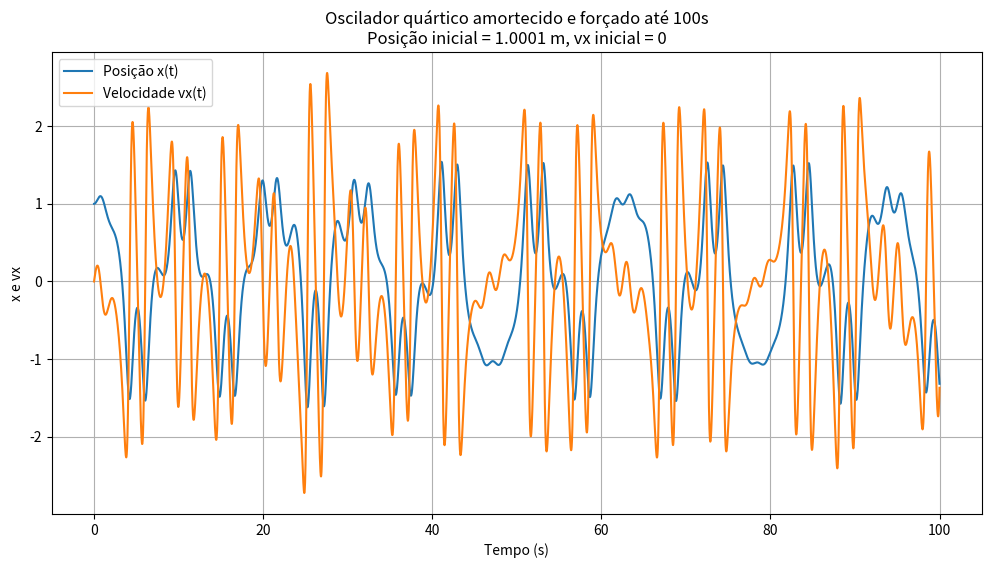

The script that saved this image:
import numpy as np
import matplotlib.pyplot as plt


k = 0.2
alpha = 1.0
b = 0.01
F0 = 5.0
omega_f = 0.6

def acelera(t, x, vx):
    return -k*x - 4*alpha*x**3 - b*vx + F0*np.cos(omega_f*t)

def rk4_x_vx(t, x, vx, acelera, dt):
    ax1 = acelera(t, x, vx)
    c1v = ax1 * dt
    c1x = vx * dt

    ax2 = acelera(t + dt/2., x + c1x/2., vx + c1v/2.)
    c2v = ax2 * dt
    c2x = (vx + c1v/2.) * dt

    ax3 = acelera(t + dt/2., x + c2x/2., vx + c2v/2.)
    c3v = ax3 * dt
    c3x = (vx + c2v/2.) * dt

    ax4 = acelera(t + dt, x + c3x, vx + c3v)
    c4v = ax4 * dt
    c4x = (vx + c3v) * dt

    xp = x + (c1x + 2*c2x + 2*c3x + c4x) / 6.
    vxp = vx + (c1v + 2*c2v + 2*c3v + c4v) / 6.
    return xp, vxp

x = 1.0001
vx = 0.0
t = 0.0
dt = 0.01
tf = 100.0
n_steps = int(tf / dt)

t_arr = np.zeros(n_steps + 1)
x_arr = np.zeros(n_steps + 1)
vx_arr = np.zeros(n_steps + 1)

t_arr[0] = t
x_arr[0] = x
vx_arr[0] = vx

for i in range(1, n_steps + 1):
    x, vx = rk4_x_vx(t, x, vx, acelera, dt)
    t += dt
    t_arr[i] = t
    x_arr[i] = x
    vx_arr[i] = vx

plt.figure(figsize=(12,6))
plt.plot(t_arr, x_arr, label='Posição x(t)')
plt.plot(t_arr, vx_arr, label='Velocidade vx(t)')
plt.xlabel('Tempo (s)')
plt.ylabel('x e vx')
plt.title('Oscilador quártico amortecido e forçado até 100s\nPosição inicial = 1.0001 m, vx inicial = 0')
plt.legend()
plt.grid(True)
plt.show()
